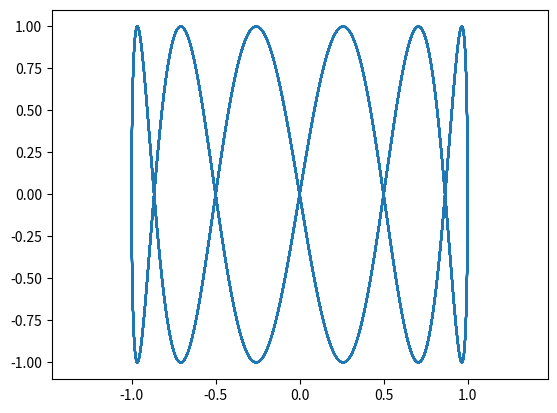

Write the Python code that produced this figure.
import matplotlib.pyplot as plt
import numpy as np
def no(A=1,a=1,b=6,B=1):
    t = np.arange(0, 24*np.pi, 0.01)
    x = A * np.sin(a * t + np.pi/2)
    y = B * np.sin(b * t)    

    plt.plot(x,y)
    plt.axis('equal')
    plt.savefig('dop_1.png')
no()
